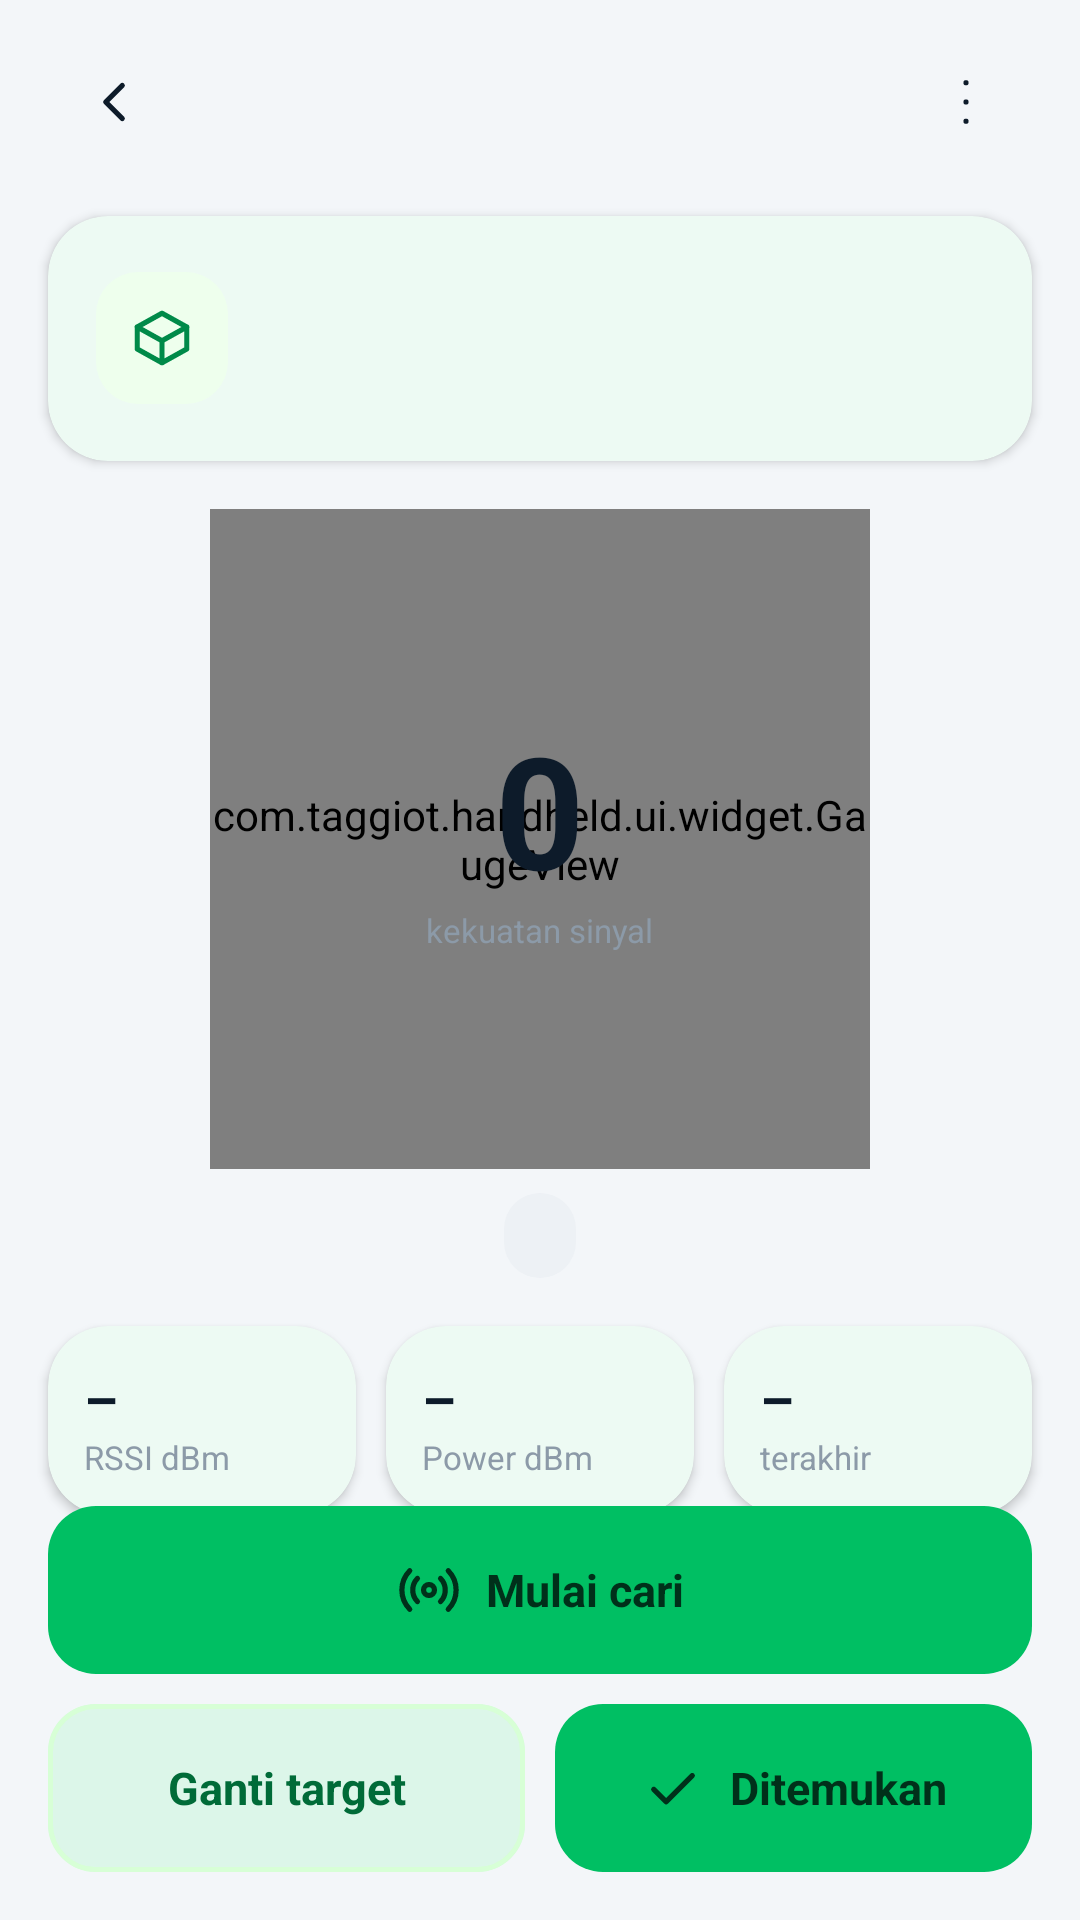

Here is an Android app screen rendered from its layout file. Give the layout XML and the strings, colors and styles it references.
<!-- AndroidManifest.xml: application theme Theme.Taggiot -->
<!-- res/layout/activity_find_tag.xml -->
<?xml version="1.0" encoding="utf-8"?>
<FrameLayout xmlns:android="http://schemas.android.com/apk/res/android"
    xmlns:app="http://schemas.android.com/apk/res-auto"
    android:layout_width="match_parent"
    android:layout_height="match_parent"
    android:background="@color/bg"
    android:clipChildren="false"
    android:clipToPadding="false">

    <ScrollView
        android:layout_width="match_parent"
        android:layout_height="match_parent"
        android:clipToPadding="false"
        android:paddingBottom="190dp"
        android:clipChildren="false">

        <LinearLayout
            android:layout_width="match_parent"
            android:layout_height="wrap_content"
            android:orientation="vertical"
            android:clipChildren="false"
            android:clipToPadding="false">

            <include android:id="@+id/topBar" layout="@layout/view_top_bar_light" />

            <com.google.android.material.card.MaterialCardView
                android:id="@+id/cardTarget"
                android:layout_width="match_parent"
                android:layout_height="wrap_content"
                android:layout_marginStart="16dp"
                android:layout_marginTop="4dp"
                android:layout_marginEnd="16dp"
                android:clickable="true"
                android:focusable="true">

                <LinearLayout
                    android:layout_width="match_parent"
                    android:layout_height="wrap_content"
                    android:gravity="center_vertical"
                    android:orientation="horizontal">

                    <ImageView
                        style="@style/IconTile"
                        android:background="@drawable/bg_tile_blue"
                        android:src="@drawable/ic_box"
                        app:tint="@color/brand_600" />

                    <LinearLayout
                        android:layout_width="0dp"
                        android:layout_height="wrap_content"
                        android:layout_marginStart="12dp"
                        android:layout_weight="1"
                        android:orientation="vertical">

                        <TextView android:id="@+id/tvTargetName" style="@style/Text.BodyStrong" android:layout_width="match_parent" android:layout_height="wrap_content" android:maxLines="2" android:ellipsize="end" />
                        <TextView android:id="@+id/tvTargetSub" style="@style/Text.Caption" android:layout_width="match_parent" android:layout_height="wrap_content" android:textColor="@color/ink_2" />
                        <TextView android:id="@+id/tvTargetEpc" style="@style/Text.Mono" android:layout_width="match_parent" android:layout_height="wrap_content" />
                    </LinearLayout>
                </LinearLayout>
            </com.google.android.material.card.MaterialCardView>

            <FrameLayout
                android:layout_width="220dp"
                android:layout_height="220dp"
                android:layout_gravity="center_horizontal"
                android:layout_marginTop="16dp">

                <com.taggiot.handheld.ui.widget.GaugeView
                    android:id="@+id/gauge"
                    android:layout_width="match_parent"
                    android:layout_height="match_parent" />

                <LinearLayout
                    android:layout_width="wrap_content"
                    android:layout_height="wrap_content"
                    android:layout_gravity="center"
                    android:gravity="center"
                    android:orientation="vertical">

                    <TextView android:id="@+id/tvValue" style="@style/Text.Display" android:layout_width="wrap_content" android:layout_height="wrap_content" android:text="0" />
                    <TextView style="@style/Text.Caption" android:layout_width="wrap_content" android:layout_height="wrap_content" android:text="@string/find_signal" />
                </LinearLayout>
            </FrameLayout>

            <TextView
                android:id="@+id/tvProximity"
                style="@style/Text.Badge"
                android:layout_width="wrap_content"
                android:layout_height="wrap_content"
                android:layout_gravity="center_horizontal"
                android:layout_marginTop="8dp"
                android:background="@drawable/bg_badge_idle"
                android:paddingStart="12dp"
                android:paddingTop="6dp"
                android:paddingEnd="12dp"
                android:paddingBottom="6dp"
                android:textColor="@color/status_idle"
                android:textSize="12sp" />

            <LinearLayout
                android:layout_width="match_parent"
                android:layout_height="wrap_content"
                android:layout_marginTop="16dp"
                android:orientation="horizontal"
                android:paddingStart="16dp"
                android:paddingEnd="16dp"
                android:clipChildren="false"
                android:clipToPadding="false">

                <com.google.android.material.card.MaterialCardView android:layout_width="0dp" android:layout_height="wrap_content" android:layout_weight="1" app:contentPadding="12dp">
                    <LinearLayout android:layout_width="match_parent" android:layout_height="wrap_content" android:orientation="vertical">
                        <TextView android:id="@+id/tvRssi" style="@style/Text.TitleM" android:layout_width="wrap_content" android:layout_height="wrap_content" android:text="–" />
                        <TextView style="@style/Text.Caption" android:layout_width="wrap_content" android:layout_height="wrap_content" android:text="@string/find_rssi" />
                    </LinearLayout>
                </com.google.android.material.card.MaterialCardView>

                <com.google.android.material.card.MaterialCardView android:layout_width="0dp" android:layout_height="wrap_content" android:layout_marginStart="10dp" android:layout_weight="1" app:contentPadding="12dp">
                    <LinearLayout android:layout_width="match_parent" android:layout_height="wrap_content" android:orientation="vertical">
                        <TextView android:id="@+id/tvPower" style="@style/Text.TitleM" android:layout_width="wrap_content" android:layout_height="wrap_content" android:text="–" />
                        <TextView style="@style/Text.Caption" android:layout_width="wrap_content" android:layout_height="wrap_content" android:text="@string/find_power" />
                    </LinearLayout>
                </com.google.android.material.card.MaterialCardView>

                <com.google.android.material.card.MaterialCardView android:layout_width="0dp" android:layout_height="wrap_content" android:layout_marginStart="10dp" android:layout_weight="1" app:contentPadding="12dp">
                    <LinearLayout android:layout_width="match_parent" android:layout_height="wrap_content" android:orientation="vertical">
                        <TextView android:id="@+id/tvLast" style="@style/Text.TitleM" android:layout_width="wrap_content" android:layout_height="wrap_content" android:text="–" />
                        <TextView style="@style/Text.Caption" android:layout_width="wrap_content" android:layout_height="wrap_content" android:text="@string/find_last" />
                    </LinearLayout>
                </com.google.android.material.card.MaterialCardView>
            </LinearLayout>
        </LinearLayout>
    </ScrollView>

    <LinearLayout style="@style/ActionSheet">

        <com.google.android.material.button.MaterialButton
            android:id="@+id/btnHoldScan"
            style="@style/Widget.Taggiot.Button.Accent"
            android:layout_width="match_parent"
            android:layout_height="wrap_content"
            android:text="@string/start_find"
            app:icon="@drawable/ic_radar" />

        <LinearLayout
            android:layout_width="match_parent"
            android:layout_height="wrap_content"
            android:layout_marginTop="10dp"
            android:orientation="horizontal"
            android:baselineAligned="false">

            <com.google.android.material.button.MaterialButton
                android:id="@+id/btnChange"
                style="@style/Widget.Taggiot.Button.Secondary"
                android:layout_width="0dp"
                android:layout_height="wrap_content"
                android:layout_weight="1"
                android:text="@string/find_change" />

            <com.google.android.material.button.MaterialButton
                android:id="@+id/btnFound"
                android:layout_width="0dp"
                android:layout_height="wrap_content"
                android:layout_marginStart="10dp"
                android:layout_weight="1"
                android:text="@string/find_found"
                app:icon="@drawable/ic_check" />
        </LinearLayout>
    </LinearLayout>
</FrameLayout>
<!-- res/layout/view_top_bar_light.xml (included above) -->
<?xml version="1.0" encoding="utf-8"?>
<LinearLayout xmlns:android="http://schemas.android.com/apk/res/android"
    xmlns:app="http://schemas.android.com/apk/res-auto"
    android:layout_width="match_parent"
    android:layout_height="68dp"
    android:gravity="center_vertical"
    android:orientation="horizontal"
    android:paddingStart="16dp"
    android:paddingEnd="16dp"
    android:clipChildren="false"
    android:clipToPadding="false">

    <ImageButton
        android:id="@+id/btnBack"
        android:layout_width="44dp"
        android:layout_height="44dp"
        android:background="@drawable/bg_light_btn"
        android:contentDescription="@string/back"
        android:padding="11dp"
        android:scaleType="fitCenter"
        android:elevation="2dp"
        android:src="@drawable/ic_back"
        app:tint="@color/ink" />

    <LinearLayout
        android:layout_width="0dp"
        android:layout_height="wrap_content"
        android:layout_marginStart="12dp"
        android:layout_marginEnd="12dp"
        android:layout_weight="1"
        android:orientation="vertical">

        <TextView
            android:id="@+id/tvTitle"
            style="@style/Text.TitleM"
            android:layout_width="match_parent"
            android:layout_height="wrap_content"
            android:ellipsize="end"
            android:maxLines="1"
            android:textColor="@color/ink" />

        <TextView
            android:id="@+id/tvSubtitle"
            style="@style/Text.Caption"
            android:layout_width="match_parent"
            android:layout_height="wrap_content"
            android:ellipsize="end"
            android:maxLines="1"
            android:textColor="@color/ink_3" />
    </LinearLayout>

    <ImageButton
        android:id="@+id/btnAction"
        android:layout_width="44dp"
        android:layout_height="44dp"
        android:background="@drawable/bg_light_btn"
        android:contentDescription="@string/more"
        android:padding="11dp"
        android:scaleType="fitCenter"
        android:elevation="2dp"
        android:src="@drawable/ic_more"
        app:tint="@color/ink" />
</LinearLayout>
<!-- resources referenced by this layout -->
<resources>
  <color name="bg">#F3F6F9</color>
  <color name="brand_600">#008A49</color>
  <color name="ink">#0D1B2A</color>
  <color name="ink_2">#4A5A6A</color>
  <color name="ink_3">#8C9AA8</color>
  <color name="status_idle">#6B7A89</color>
  <!-- drawable bg_badge_idle (drawable) -->
  <?xml version="1.0" encoding="utf-8"?>
  <shape xmlns:android="http://schemas.android.com/apk/res/android">
      <solid android:color="@color/status_idle_bg" />
      <corners android:radius="99dp" />
  </shape>
  <!-- drawable bg_tile_blue (drawable) -->
  <?xml version="1.0" encoding="utf-8"?>
  <shape xmlns:android="http://schemas.android.com/apk/res/android">
      <solid android:color="@color/brand_50" />
      <corners android:radius="14dp" />
  </shape>
  <string name="back">Kembali</string>
  <string name="find_change">Ganti target</string>
  <string name="find_found">Ditemukan</string>
  <string name="find_last">terakhir</string>
  <string name="find_power">Power dBm</string>
  <string name="find_rssi">RSSI dBm</string>
  <string name="find_signal">kekuatan sinyal</string>
  <string name="more">Menu lain</string>
  <string name="start_find">Mulai cari</string>
  <style name="IconTile">
          <item name="android:layout_width">@dimen/icon_tile</item>
          <item name="android:layout_height">@dimen/icon_tile</item>
          <item name="android:padding">11dp</item>
          <item name="android:scaleType">fitCenter</item>
          <item name="android:importantForAccessibility">no</item>
      </style>
  <style name="Text.BodyStrong">
          <item name="android:textSize">15sp</item>
          <item name="android:textStyle">bold</item>
          <item name="android:textColor">@color/ink</item>
      </style>
  <style name="Text.Caption">
          <item name="android:textSize">11sp</item>
          <item name="android:textColor">@color/ink_3</item>
      </style>
  <style name="Text.Display">
          <item name="android:textSize">52sp</item>
          <item name="android:textStyle">bold</item>
          <item name="android:letterSpacing">-0.03</item>
          <item name="android:textColor">@color/ink</item>
          <item name="android:includeFontPadding">false</item>
      </style>
  <style name="Text.Mono">
          <item name="android:textSize">11sp</item>
          <item name="android:fontFamily">monospace</item>
          <item name="android:textColor">@color/ink_3</item>
      </style>
  <style name="Text.TitleM">
          <item name="android:textSize">18sp</item>
          <item name="android:textStyle">bold</item>
          <item name="android:textColor">@color/ink</item>
      </style>
  <style name="Widget.Taggiot.Button.Accent">
          <item name="backgroundTint">@color/brand_500</item>
      </style>
  <color name="status_idle_bg">#EDF1F5</color>
  <color name="brand_50">#EEFFED</color>
  <dimen name="icon_tile">44dp</dimen>
  <color name="brand_500">#00BF63</color>
  <dimen name="button_height">56dp</dimen>
  <dimen name="radius_md">16dp</dimen>
  <color name="brand_700">#006B38</color>
  <color name="brand_100">#D7FFD6</color>
  <color name="ripple_hover">#B3D7FFD6</color>
  <color name="surface">#FFFFFF</color>
  <color name="on_brand">#00301A</color>
  <color name="line">#E4EAF0</color>
  <color name="status_bad">#D23C3C</color>
  <style name="Widget.Taggiot.Card" parent="Widget.Material3.CardView.Elevated">
          <item name="cardCornerRadius">@dimen/radius_lg</item>
          <item name="cardElevation">2dp</item>
          <item name="cardBackgroundColor">@color/surface</item>
          <item name="contentPadding">16dp</item>
      </style>
  <dimen name="radius_lg">20dp</dimen>
</resources>
